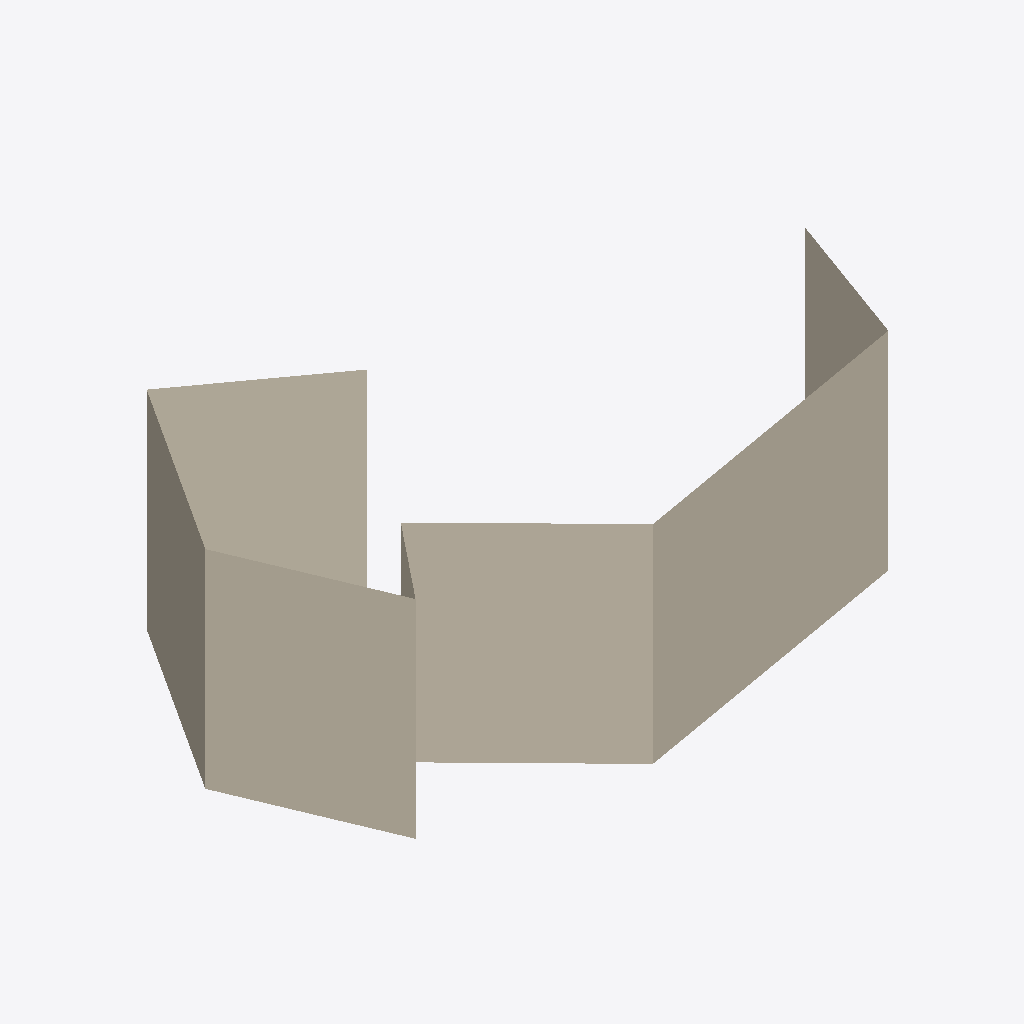
Isometric view of an IFC building model (IFC-SPF (STEP), schema IFC2X3, length unit millimetre), seen from the south-west, elements coloured by IFC class: 1 covering (cream).
Extent 0.006 m × 0.004 m × 0.002 m (x, y, z). Storeys (1): The ground floor at 0.00 m. Elements (1): 1 IfcCovering.

HEADER;
FILE_DESCRIPTION(('Test pour l''exportIFC PROCAL'),'');
FILE_NAME('TEST','1518:48:052021',('Antoine Cacheux'),('PROCAL'),'1.0.0','unknown','Authorisation unknown');
FILE_SCHEMA(('IFC2X3'));
ENDSEC;
DATA;
#1=IFCPROJECT('3$_Y50VEDF8Fo1M8Pupl5P',#2,'Project test','c''est un projet de test',$,'Projet test',$,(),#7);
#9=IFCSITE('0maw_s2gX7W2EAGhgdmwPD',$,'The site',$,$,#10,#13,$,.ELEMENT.,$,$,$,$,$);
#21=IFCBUILDING('3oZ25hxrb2OY6s0hGrf465',$,'The building',$,$,#22,#25,$,.ELEMENT.,$,$,$);
#33=IFCBUILDINGSTOREY('2a6x8SQMf2ucYkmv7Yp1$a',$,'The ground floor',$,$,#34,#37,$,.ELEMENT.,$);
#46=IFCCOVERING('2glSrnTxzEgeTrA8pIWg4O',#2,'Covering',$,$,#47,#50,$,.CLADDING.);
ENDSEC;
